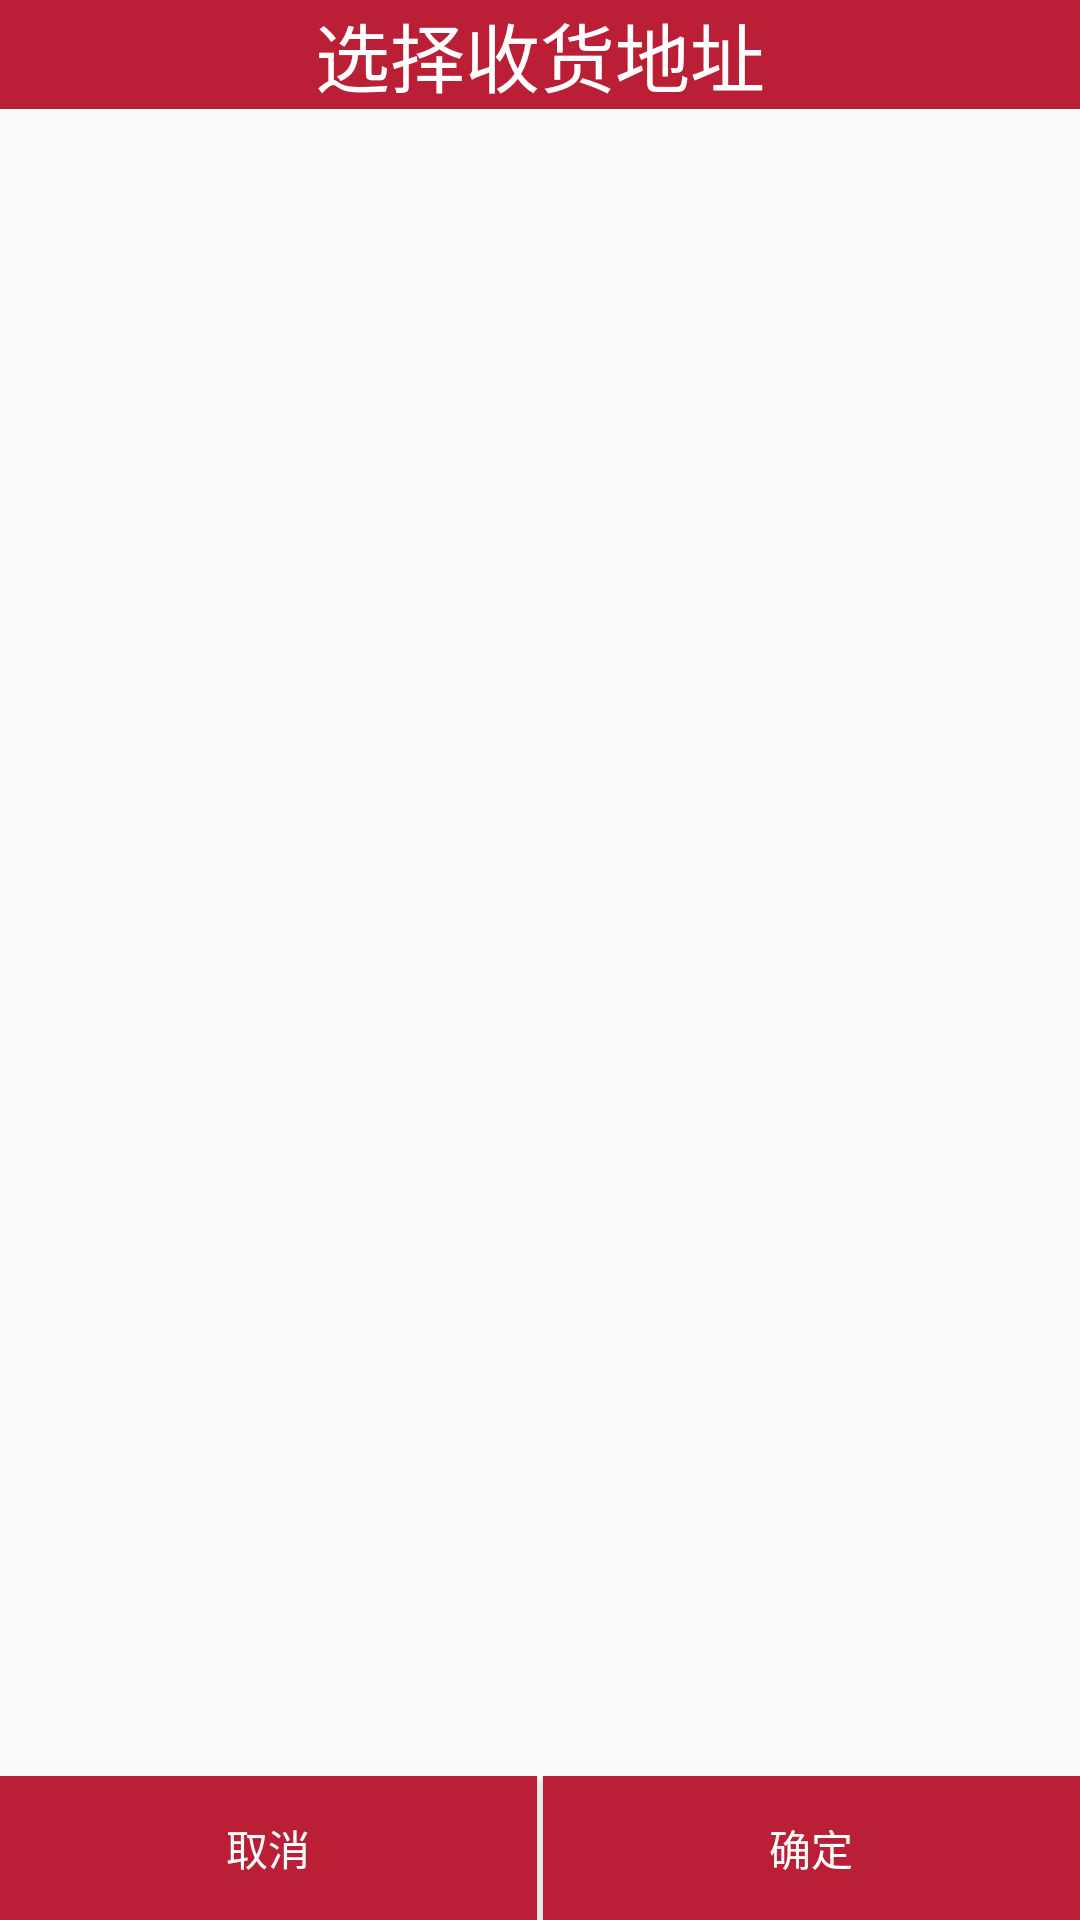

Here is an Android app screen rendered from its layout file. Give the layout XML and the strings, colors and styles it references.
<!-- AndroidManifest.xml: application theme AppTheme -->
<!-- res/layout/dialog_are_choice.xml -->
<?xml version="1.0" encoding="utf-8"?>
<LinearLayout xmlns:android="http://schemas.android.com/apk/res/android"
    android:layout_width="match_parent"
    android:layout_height="match_parent"
    android:orientation="vertical">
    <TextView
        android:layout_width="match_parent"
        android:layout_height="wrap_content"
        android:text="选择收货地址"
        android:gravity="center"
        android:textColor="@color/white"
        android:textSize="25sp"
        android:background="@color/bot_text_color_normal"/>
    <LinearLayout
        android:layout_width="match_parent"
        android:layout_height="0dp"
        android:layout_weight="1"
        android:orientation="horizontal">
        <ListView
            android:id="@+id/province_lv"
            android:layout_width="0dp"
            android:layout_height="match_parent"
            android:layout_weight="1"/>

        <ListView
            android:id="@+id/city_lv"
            android:layout_width="0dp"
            android:layout_height="match_parent"
            android:layout_weight="1"/>

        <ListView
            android:id="@+id/are_lv"
            android:layout_width="0dp"
            android:layout_height="match_parent"
            android:layout_weight="1"/>
    </LinearLayout>

    <LinearLayout
        android:layout_width="match_parent"
        android:layout_height="wrap_content">
        <Button
            android:id="@+id/bt_cancle"
            android:layout_width="0dp"
            android:layout_height="wrap_content"
            android:layout_weight="1"
            android:text="取消"
            android:textColor="@color/white"
            android:background="@color/bot_text_color_normal"/>

        <Button
            android:id="@+id/bt_sure"
            android:layout_width="0dp"
            android:layout_height="wrap_content"
            android:layout_weight="1"
            android:text="确定"
            android:textColor="@color/white"
            android:background="@color/bot_text_color_normal"
            android:layout_marginLeft="2dp"/>
    </LinearLayout>

</LinearLayout>
<!-- resources referenced by this layout -->
<resources>
  <color name="bot_text_color_normal">#BB1F35</color>
  <color name="white">#fff</color>
  <style name="AppTheme" parent="Theme.AppCompat.Light.NoActionBar">
          
          <item name="colorPrimary">@color/colorPrimary</item>
          <item name="colorPrimaryDark">@color/colorPrimaryDark</item>
          <item name="colorAccent">#C71622</item>
      </style>
  <color name="colorPrimary">#3F51B5</color>
  <color name="colorPrimaryDark">#303F9F</color>
</resources>
